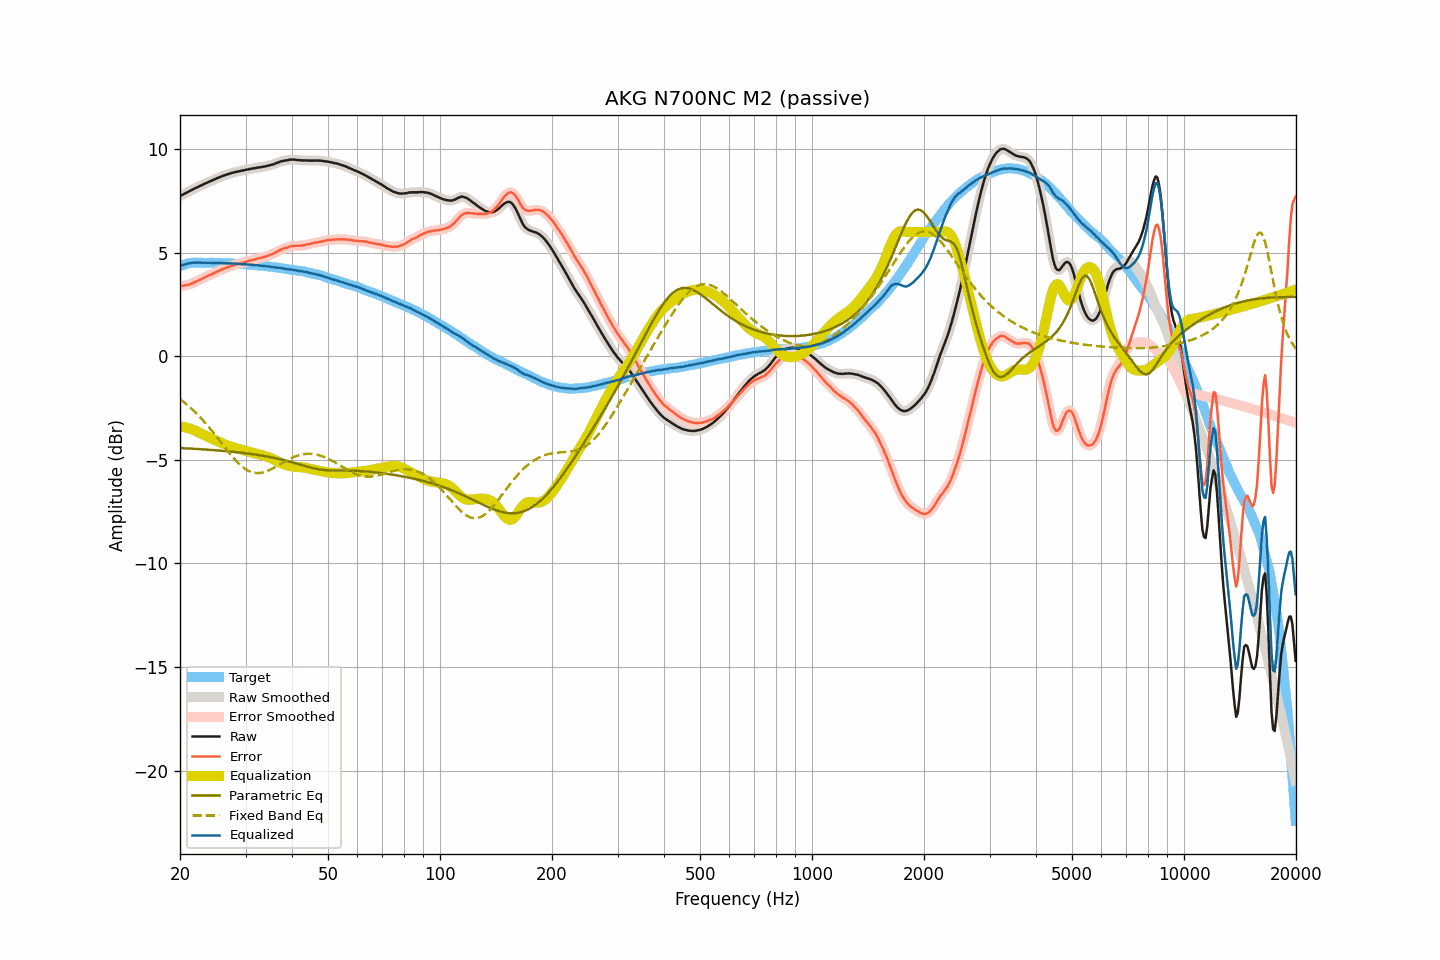

The data file committed next to this chart (first rows):
frequency, raw, smoothed, error, error_smoothed, equalization, parametric_eq, fixed_band_eq, equalized_raw, equalized_smoothed, target
20.00, 7.74, 7.74, 3.39, 3.39, -3.38, -4.43, -2.07, 4.36, 4.36, 4.35
20.20, 7.78, 7.78, 3.40, 3.40, -3.39, -4.43, -2.13, 4.39, 4.39, 4.38
20.40, 7.82, 7.82, 3.41, 3.41, -3.41, -4.44, -2.19, 4.41, 4.41, 4.41
20.61, 7.86, 7.86, 3.43, 3.42, -3.42, -4.44, -2.25, 4.44, 4.44, 4.43
20.81, 7.90, 7.90, 3.44, 3.44, -3.44, -4.44, -2.31, 4.46, 4.46, 4.46
21.02, 7.94, 7.94, 3.45, 3.45, -3.46, -4.45, -2.38, 4.48, 4.48, 4.49
21.23, 7.98, 7.98, 3.48, 3.48, -3.48, -4.45, -2.45, 4.50, 4.50, 4.50
21.44, 8.02, 8.02, 3.51, 3.51, -3.51, -4.46, -2.52, 4.51, 4.51, 4.51
21.66, 8.06, 8.06, 3.54, 3.54, -3.54, -4.46, -2.59, 4.52, 4.52, 4.52
21.87, 8.10, 8.10, 3.58, 3.58, -3.57, -4.47, -2.66, 4.53, 4.53, 4.52
22.09, 8.14, 8.14, 3.61, 3.61, -3.61, -4.47, -2.74, 4.53, 4.53, 4.53
22.31, 8.17, 8.17, 3.64, 3.65, -3.65, -4.47, -2.82, 4.52, 4.53, 4.53
22.54, 8.21, 8.21, 3.68, 3.68, -3.69, -4.48, -2.90, 4.52, 4.52, 4.53
22.76, 8.25, 8.24, 3.72, 3.72, -3.72, -4.48, -2.98, 4.53, 4.52, 4.53
22.99, 8.28, 8.28, 3.76, 3.76, -3.76, -4.49, -3.06, 4.52, 4.52, 4.52
23.22, 8.32, 8.32, 3.80, 3.80, -3.80, -4.49, -3.15, 4.52, 4.52, 4.52
23.45, 8.36, 8.36, 3.84, 3.84, -3.84, -4.50, -3.24, 4.52, 4.52, 4.51
23.69, 8.39, 8.39, 3.87, 3.88, -3.87, -4.50, -3.33, 4.52, 4.52, 4.51
23.92, 8.43, 8.43, 3.92, 3.91, -3.91, -4.51, -3.42, 4.52, 4.52, 4.51
24.16, 8.46, 8.46, 3.94, 3.94, -3.95, -4.52, -3.51, 4.51, 4.51, 4.52
24.40, 8.49, 8.49, 3.97, 3.98, -3.98, -4.52, -3.61, 4.51, 4.51, 4.52
24.65, 8.53, 8.53, 4.02, 4.01, -4.02, -4.53, -3.71, 4.51, 4.51, 4.51
24.89, 8.56, 8.56, 4.05, 4.05, -4.05, -4.53, -3.80, 4.51, 4.51, 4.51
25.14, 8.60, 8.60, 4.09, 4.09, -4.09, -4.54, -3.90, 4.51, 4.51, 4.51
25.39, 8.63, 8.63, 4.12, 4.12, -4.12, -4.55, -4.00, 4.51, 4.51, 4.51
25.65, 8.66, 8.66, 4.15, 4.16, -4.16, -4.55, -4.10, 4.50, 4.50, 4.51
25.91, 8.69, 8.69, 4.19, 4.19, -4.19, -4.56, -4.20, 4.50, 4.50, 4.50
26.16, 8.72, 8.72, 4.23, 4.22, -4.22, -4.57, -4.30, 4.50, 4.50, 4.49
26.43, 8.75, 8.75, 4.26, 4.26, -4.25, -4.57, -4.40, 4.50, 4.49, 4.49
26.69, 8.78, 8.78, 4.29, 4.28, -4.28, -4.58, -4.50, 4.50, 4.49, 4.49
26.96, 8.80, 8.80, 4.31, 4.31, -4.31, -4.59, -4.60, 4.49, 4.49, 4.49
27.23, 8.83, 8.83, 4.34, 4.34, -4.34, -4.59, -4.69, 4.49, 4.49, 4.49
27.50, 8.85, 8.85, 4.36, 4.36, -4.37, -4.60, -4.79, 4.48, 4.48, 4.49
27.77, 8.87, 8.87, 4.39, 4.39, -4.39, -4.61, -4.88, 4.48, 4.48, 4.48
28.05, 8.89, 8.89, 4.41, 4.42, -4.41, -4.62, -4.97, 4.48, 4.47, 4.48
28.33, 8.91, 8.91, 4.45, 4.44, -4.44, -4.63, -5.05, 4.47, 4.47, 4.46
28.62, 8.92, 8.92, 4.46, 4.46, -4.46, -4.63, -5.13, 4.46, 4.46, 4.46
28.90, 8.94, 8.94, 4.48, 4.48, -4.48, -4.64, -5.21, 4.46, 4.46, 4.46
29.19, 8.96, 8.96, 4.51, 4.50, -4.50, -4.65, -5.28, 4.46, 4.45, 4.45
29.48, 8.97, 8.97, 4.51, 4.52, -4.52, -4.66, -5.34, 4.45, 4.45, 4.46
29.78, 8.99, 8.99, 4.54, 4.54, -4.54, -4.67, -5.40, 4.44, 4.44, 4.45
30.08, 9.01, 9.01, 4.57, 4.56, -4.57, -4.68, -5.45, 4.44, 4.44, 4.44
30.38, 9.02, 9.02, 4.59, 4.59, -4.59, -4.69, -5.50, 4.43, 4.44, 4.43
30.68, 9.04, 9.04, 4.61, 4.61, -4.61, -4.70, -5.54, 4.43, 4.43, 4.43
30.99, 9.05, 9.05, 4.63, 4.63, -4.63, -4.71, -5.58, 4.42, 4.42, 4.42
31.30, 9.07, 9.07, 4.65, 4.65, -4.65, -4.72, -5.60, 4.42, 4.42, 4.42
31.61, 9.08, 9.08, 4.67, 4.67, -4.67, -4.73, -5.62, 4.41, 4.41, 4.41
31.93, 9.09, 9.09, 4.69, 4.69, -4.69, -4.74, -5.63, 4.40, 4.40, 4.40
32.24, 9.11, 9.11, 4.72, 4.71, -4.71, -4.76, -5.64, 4.40, 4.40, 4.39
32.57, 9.12, 9.12, 4.73, 4.73, -4.73, -4.77, -5.63, 4.39, 4.39, 4.39
32.89, 9.13, 9.13, 4.75, 4.75, -4.75, -4.78, -5.63, 4.38, 4.38, 4.38
33.22, 9.14, 9.14, 4.77, 4.77, -4.77, -4.79, -5.61, 4.37, 4.37, 4.37
33.55, 9.16, 9.16, 4.79, 4.79, -4.79, -4.81, -5.60, 4.37, 4.36, 4.37
33.89, 9.17, 9.17, 4.81, 4.81, -4.82, -4.82, -5.57, 4.35, 4.36, 4.36
34.23, 9.19, 9.19, 4.84, 4.84, -4.84, -4.83, -5.54, 4.35, 4.35, 4.35
34.57, 9.21, 9.21, 4.87, 4.87, -4.87, -4.85, -5.51, 4.34, 4.34, 4.34
34.92, 9.23, 9.23, 4.90, 4.90, -4.90, -4.86, -5.47, 4.33, 4.33, 4.33
35.27, 9.25, 9.25, 4.93, 4.93, -4.93, -4.88, -5.43, 4.32, 4.32, 4.32
35.62, 9.27, 9.27, 4.96, 4.96, -4.97, -4.89, -5.39, 4.30, 4.30, 4.31
35.97, 9.30, 9.30, 5.00, 5.00, -5.01, -4.91, -5.35, 4.29, 4.29, 4.30
... 635 more rows
